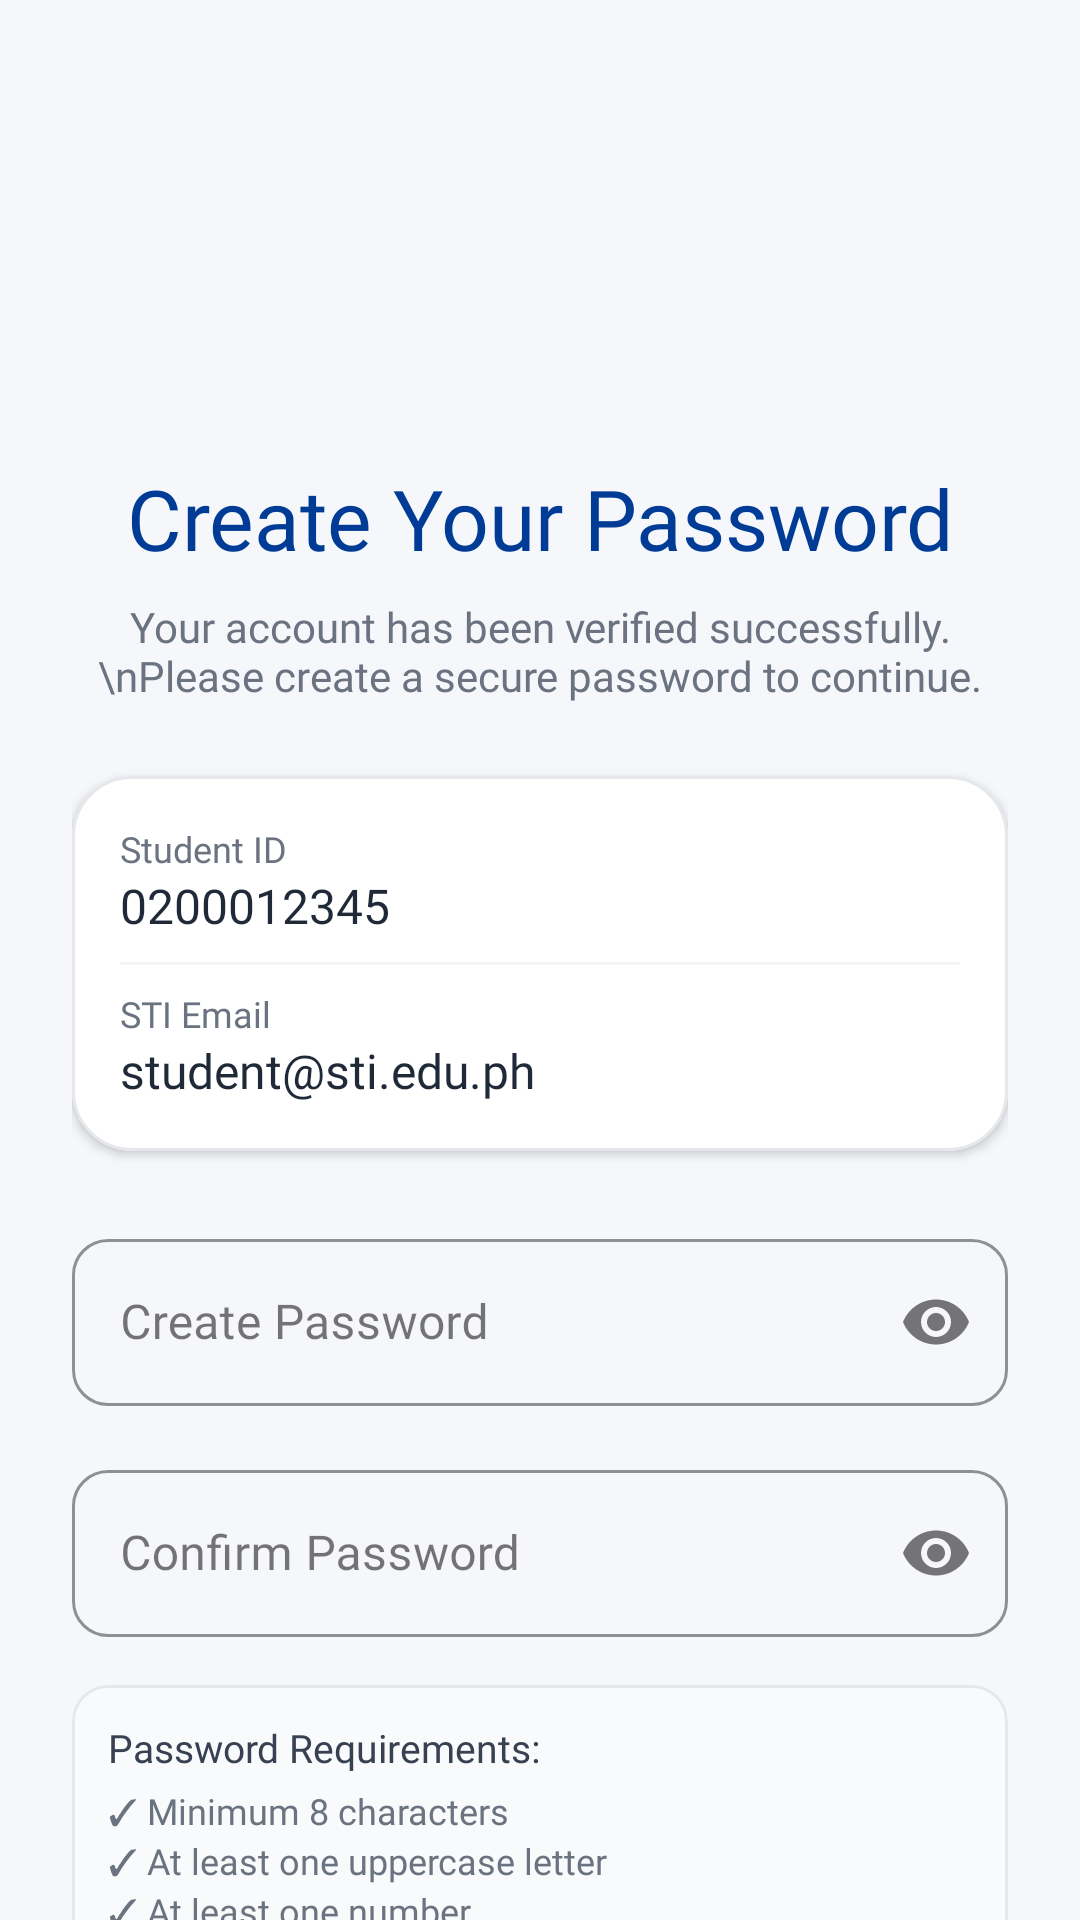

Layout XML and referenced resources for this Android screen:
<!-- AndroidManifest.xml: application theme Theme.FinalProjectSTIPass -->
<!-- res/layout/activity_create_password2.xml -->
<?xml version="1.0" encoding="utf-8"?>
<androidx.constraintlayout.widget.ConstraintLayout xmlns:android="http://schemas.android.com/apk/res/android"
    xmlns:app="http://schemas.android.com/apk/res-auto"
    xmlns:tools="http://schemas.android.com/tools"
    android:id="@+id/create_password_root"
    android:layout_width="match_parent"
    android:layout_height="match_parent"
    android:background="#F5F7FB"
    tools:context=".CreatePasswordActivity">

    <ScrollView
        android:layout_width="match_parent"
        android:layout_height="match_parent"
        android:fillViewport="true"
        android:scrollbars="none">

        <androidx.constraintlayout.widget.ConstraintLayout
            android:id="@+id/main_content"
            android:layout_width="match_parent"
            android:layout_height="wrap_content"
            android:padding="24dp">

            <ImageView
                android:id="@+id/logoImage"
                android:layout_width="120dp"
                android:layout_height="90dp"
                android:layout_marginTop="16dp"
                app:layout_constraintEnd_toEndOf="parent"
                app:layout_constraintStart_toStartOf="parent"
                app:layout_constraintTop_toTopOf="parent"
                app:srcCompat="@drawable/stilogo" />

            <TextView
                android:id="@+id/titleText"
                android:layout_width="wrap_content"
                android:layout_height="wrap_content"
                android:layout_marginTop="24dp"
                android:fontFamily="@font/poppins_bold"
                android:text="Create Your Password"
                android:textColor="#003B95"
                android:textSize="28sp"
                app:layout_constraintEnd_toEndOf="parent"
                app:layout_constraintStart_toStartOf="parent"
                app:layout_constraintTop_toBottomOf="@+id/logoImage" />

            <TextView
                android:id="@+id/subtitleText"
                android:layout_width="0dp"
                android:layout_height="wrap_content"
                android:layout_marginTop="8dp"
                android:fontFamily="@font/poppins"
                android:gravity="center"
                android:text="Your account has been verified successfully.\nPlease create a secure password to continue."
                android:textColor="#6B7280"
                android:textSize="14sp"
                app:layout_constraintEnd_toEndOf="parent"
                app:layout_constraintStart_toStartOf="parent"
                app:layout_constraintTop_toBottomOf="@+id/titleText" />

            <com.google.android.material.card.MaterialCardView
                android:id="@+id/studentInfoCard"
                android:layout_width="match_parent"
                android:layout_height="wrap_content"
                android:layout_marginTop="24dp"
                app:cardBackgroundColor="#FFFFFF"
                app:cardCornerRadius="20dp"
                app:cardElevation="2dp"
                app:layout_constraintTop_toBottomOf="@+id/subtitleText"
                app:strokeColor="#E5E7EB"
                app:strokeWidth="1dp">

                <LinearLayout
                    android:layout_width="match_parent"
                    android:layout_height="wrap_content"
                    android:orientation="vertical"
                    android:padding="16dp">

                    <TextView
                        android:layout_width="wrap_content"
                        android:layout_height="wrap_content"
                        android:fontFamily="@font/poppins_medium"
                        android:text="Student ID"
                        android:textColor="#6B7280"
                        android:textSize="12sp" />

                    <TextView
                        android:id="@+id/tvStudentId"
                        android:layout_width="wrap_content"
                        android:layout_height="wrap_content"
                        android:fontFamily="@font/poppins_bold"
                        android:text="0200012345"
                        android:textColor="#1F2937"
                        android:textSize="16sp"
                        android:textStyle="normal" />

                    <View
                        android:layout_width="match_parent"
                        android:layout_height="1dp"
                        android:layout_marginVertical="8dp"
                        android:background="#F3F4F6" />

                    <TextView
                        android:layout_width="wrap_content"
                        android:layout_height="wrap_content"
                        android:fontFamily="@font/poppins_medium"
                        android:text="STI Email"
                        android:textColor="#6B7280"
                        android:textSize="12sp" />

                    <TextView
                        android:id="@+id/tvStudentEmail"
                        android:layout_width="wrap_content"
                        android:layout_height="wrap_content"
                        android:fontFamily="@font/poppins_bold"
                        android:text="student@sti.edu.ph"
                        android:textColor="#1F2937"
                        android:textSize="16sp" />
                </LinearLayout>
            </com.google.android.material.card.MaterialCardView>

            <com.google.android.material.textfield.TextInputLayout
                android:id="@+id/layoutPassword"
                style="@style/Widget.MaterialComponents.TextInputLayout.OutlinedBox"
                android:layout_width="match_parent"
                android:layout_height="wrap_content"
                android:layout_marginTop="24dp"
                android:hint="Create Password"
                app:boxCornerRadiusBottomEnd="12dp"
                app:boxCornerRadiusBottomStart="12dp"
                app:boxCornerRadiusTopEnd="12dp"
                app:boxCornerRadiusTopStart="12dp"
                app:boxStrokeColor="#003B95"
                app:endIconMode="password_toggle"
                app:hintTextColor="#003B95"
                app:layout_constraintTop_toBottomOf="@+id/studentInfoCard">

                <com.google.android.material.textfield.TextInputEditText
                    android:id="@+id/etPassword"
                    android:layout_width="match_parent"
                    android:layout_height="wrap_content"
                    android:fontFamily="@font/poppins"
                    android:inputType="textPassword" />
            </com.google.android.material.textfield.TextInputLayout>

            <com.google.android.material.textfield.TextInputLayout
                android:id="@+id/layoutConfirmPassword"
                style="@style/Widget.MaterialComponents.TextInputLayout.OutlinedBox"
                android:layout_width="match_parent"
                android:layout_height="wrap_content"
                android:layout_marginTop="16dp"
                android:hint="Confirm Password"
                app:boxCornerRadiusBottomEnd="12dp"
                app:boxCornerRadiusBottomStart="12dp"
                app:boxCornerRadiusTopEnd="12dp"
                app:boxCornerRadiusTopStart="12dp"
                app:boxStrokeColor="#003B95"
                app:endIconMode="password_toggle"
                app:hintTextColor="#003B95"
                app:layout_constraintTop_toBottomOf="@+id/layoutPassword">

                <com.google.android.material.textfield.TextInputEditText
                    android:id="@+id/etConfirmPassword"
                    android:layout_width="match_parent"
                    android:layout_height="wrap_content"
                    android:fontFamily="@font/poppins"
                    android:inputType="textPassword" />
            </com.google.android.material.textfield.TextInputLayout>

            <com.google.android.material.card.MaterialCardView
                android:id="@+id/passwordRequirementsCard"
                android:layout_width="match_parent"
                android:layout_height="wrap_content"
                android:layout_marginTop="16dp"
                app:cardBackgroundColor="#F9FAFB"
                app:cardCornerRadius="12dp"
                app:cardElevation="0dp"
                app:layout_constraintTop_toBottomOf="@+id/layoutConfirmPassword"
                app:strokeColor="#E5E7EB"
                app:strokeWidth="1dp">

                <LinearLayout
                    android:layout_width="match_parent"
                    android:layout_height="wrap_content"
                    android:orientation="vertical"
                    android:padding="12dp">

                    <TextView
                        android:layout_width="wrap_content"
                        android:layout_height="wrap_content"
                        android:fontFamily="@font/poppins_medium"
                        android:text="Password Requirements:"
                        android:textColor="#374151"
                        android:textSize="13sp" />

                    <TextView
                        android:layout_width="wrap_content"
                        android:layout_height="wrap_content"
                        android:layout_marginTop="4dp"
                        android:fontFamily="@font/poppins"
                        android:text="✓ Minimum 8 characters"
                        android:textColor="#6B7280"
                        android:textSize="12sp" />

                    <TextView
                        android:layout_width="wrap_content"
                        android:layout_height="wrap_content"
                        android:fontFamily="@font/poppins"
                        android:text="✓ At least one uppercase letter"
                        android:textColor="#6B7280"
                        android:textSize="12sp" />

                    <TextView
                        android:layout_width="wrap_content"
                        android:layout_height="wrap_content"
                        android:fontFamily="@font/poppins"
                        android:text="✓ At least one number"
                        android:textColor="#6B7280"
                        android:textSize="12sp" />

                    <TextView
                        android:layout_width="wrap_content"
                        android:layout_height="wrap_content"
                        android:fontFamily="@font/poppins"
                        android:text="✓ At least one special character"
                        android:textColor="#6B7280"
                        android:textSize="12sp" />
                </LinearLayout>
            </com.google.android.material.card.MaterialCardView>

            <com.google.android.material.button.MaterialButton
                android:id="@+id/btnSavePassword"
                android:layout_width="match_parent"
                android:layout_height="56dp"
                android:layout_marginTop="24dp"
                android:fontFamily="@font/poppins_bold"
                android:text="Save Password"
                android:textAllCaps="false"
                android:textColor="#FFFFFF"
                android:textSize="16sp"
                app:backgroundTint="#003B95"
                app:cornerRadius="12dp"
                app:layout_constraintTop_toBottomOf="@+id/passwordRequirementsCard" />

        </androidx.constraintlayout.widget.ConstraintLayout>
    </ScrollView>

</androidx.constraintlayout.widget.ConstraintLayout>
<!-- resources referenced by this layout -->
<resources>
  <style name="Theme.FinalProjectSTIPass" parent="Base.Theme.FinalProjectSTIPass" />
  <style name="Base.Theme.FinalProjectSTIPass" parent="Theme.Material3.DayNight.NoActionBar">
          
          
      </style>
</resources>
